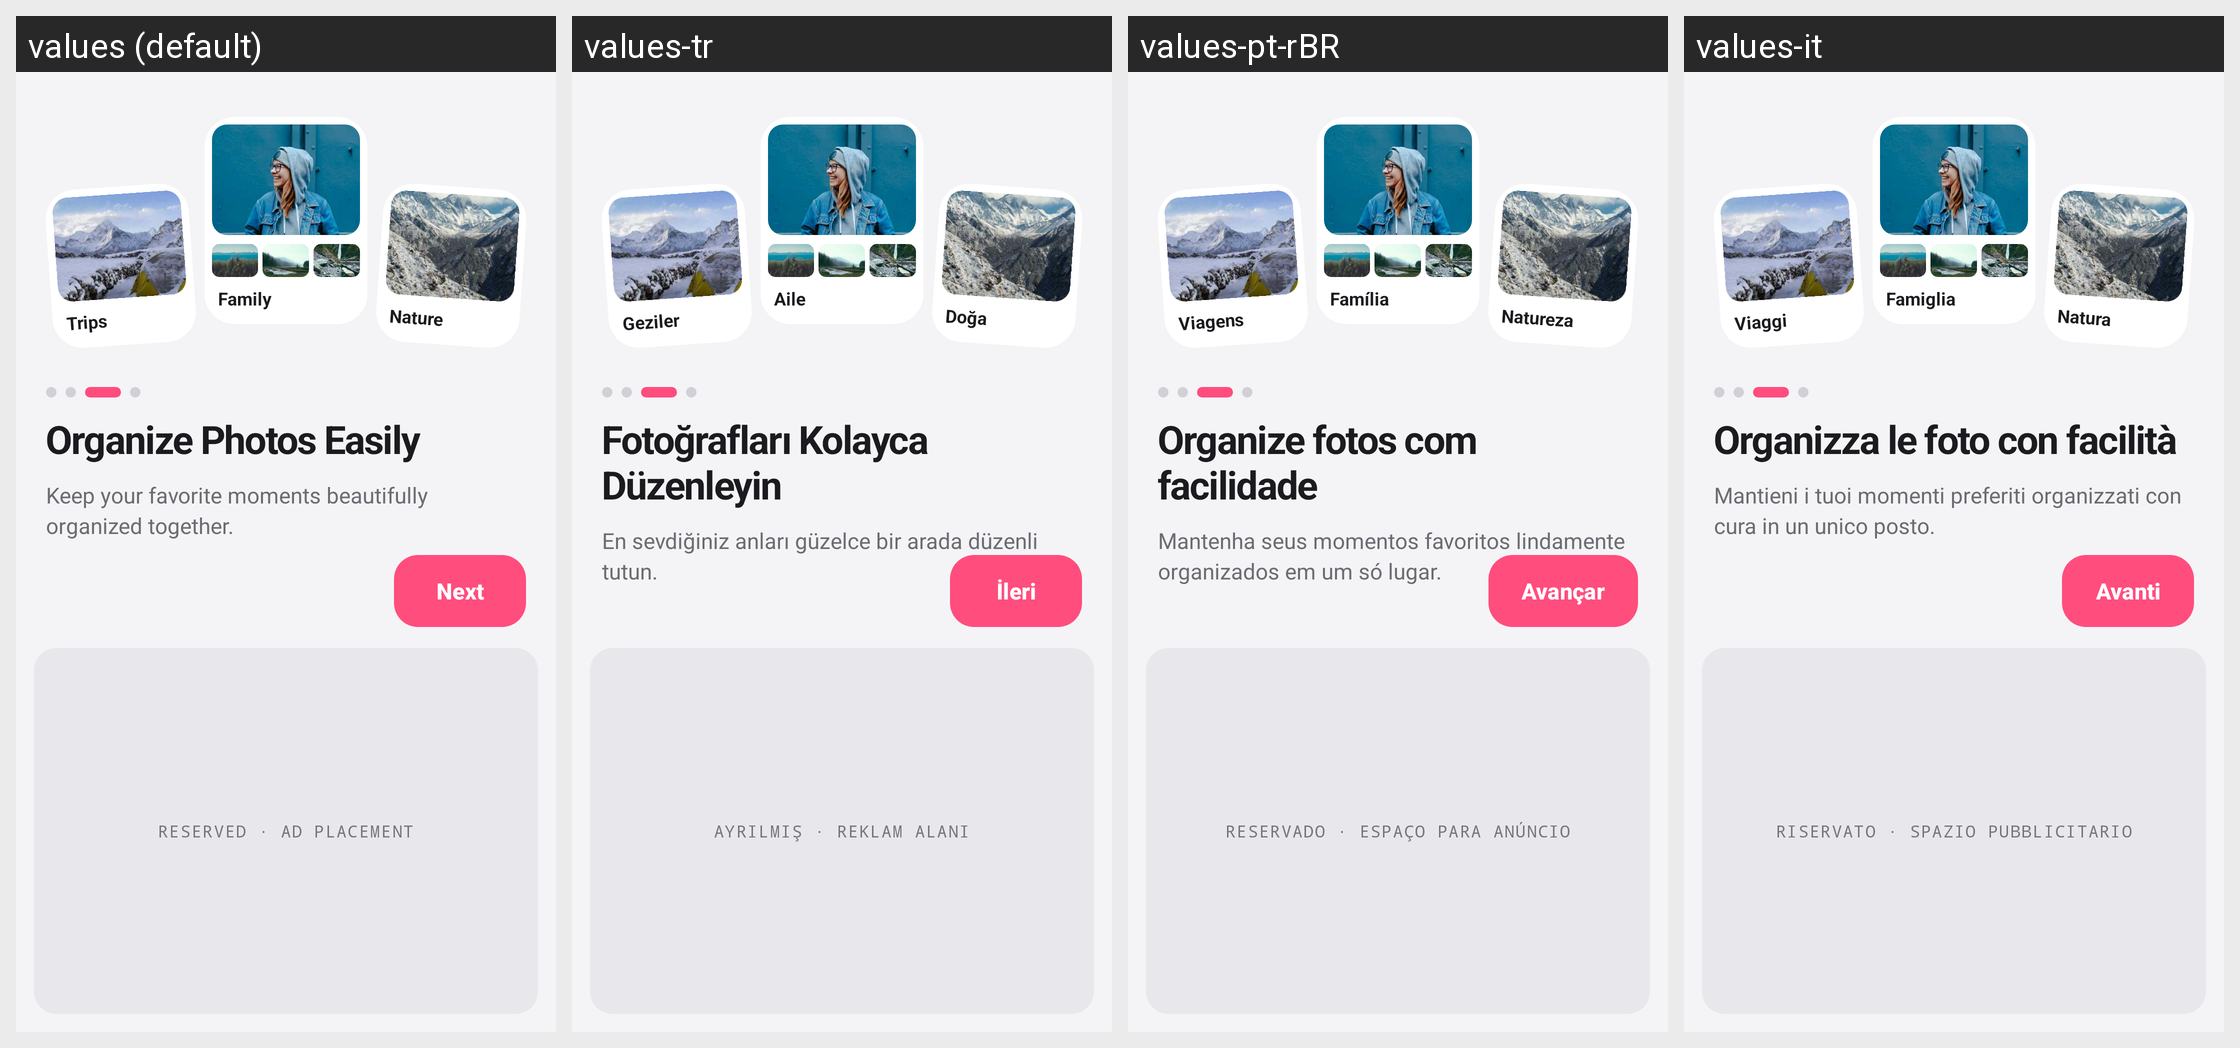

Strings drawn on this Android screen and how each of the app's shown locales translates them:
Android screen res/layout/activity_intro3.xml rendered under 4 locales, left to right: values (default), values-tr, values-pt-rBR, values-it. Device: Nexus 5 (rendered at 1080×1920; each locale shown at half size, 540×960, under a caption strip naming it); theme Theme.ThirdGallery.
Other locales in the repository, not shown: values-af, values-de, values-el, values-en-rGB, values-es, values-fil, values-fr, values-hi, values-in, values-ja, values-ko, values-nl, values-pt-rPT, values-ru, values-th, values-zh.
Strings drawn on this screen, with the default value and each locale's value (text and hints the layout hard-codes, and strings that could not be matched under every locale, appear in the picture but are not listed):

intro3_trips
  values: Trips
  values-tr: Geziler
  values-pt-rBR: Viagens
  values-it: Viaggi

intro3_family
  values: Family
  values-tr: Aile
  values-pt-rBR: Família
  values-it: Famiglia

intro3_nature
  values: Nature
  values-tr: Doğa
  values-pt-rBR: Natureza
  values-it: Natura

intro1_next
  values: Next
  values-tr: İleri
  values-pt-rBR: Avançar
  values-it: Avanti

intro3_title
  values: Organize Photos Easily
  values-tr: Fotoğrafları Kolayca Düzenleyin
  values-pt-rBR: Organize fotos com facilidade
  values-it: Organizza le foto con facilità

intro3_subtitle
  values: Keep your favorite moments beautifully organized together.
  values-tr: En sevdiğiniz anları güzelce bir arada düzenli tutun.
  values-pt-rBR: Mantenha seus momentos favoritos lindamente organizados em um só lugar.
  values-it: Mantieni i tuoi momenti preferiti organizzati con cura in un unico posto.

intro1_ad_placeholder
  values: RESERVED · AD PLACEMENT
  values-tr: AYRILMIŞ · REKLAM ALANI
  values-pt-rBR: RESERVADO · ESPAÇO PARA ANÚNCIO
  values-it: RISERVATO · SPAZIO PUBBLICITARIO
